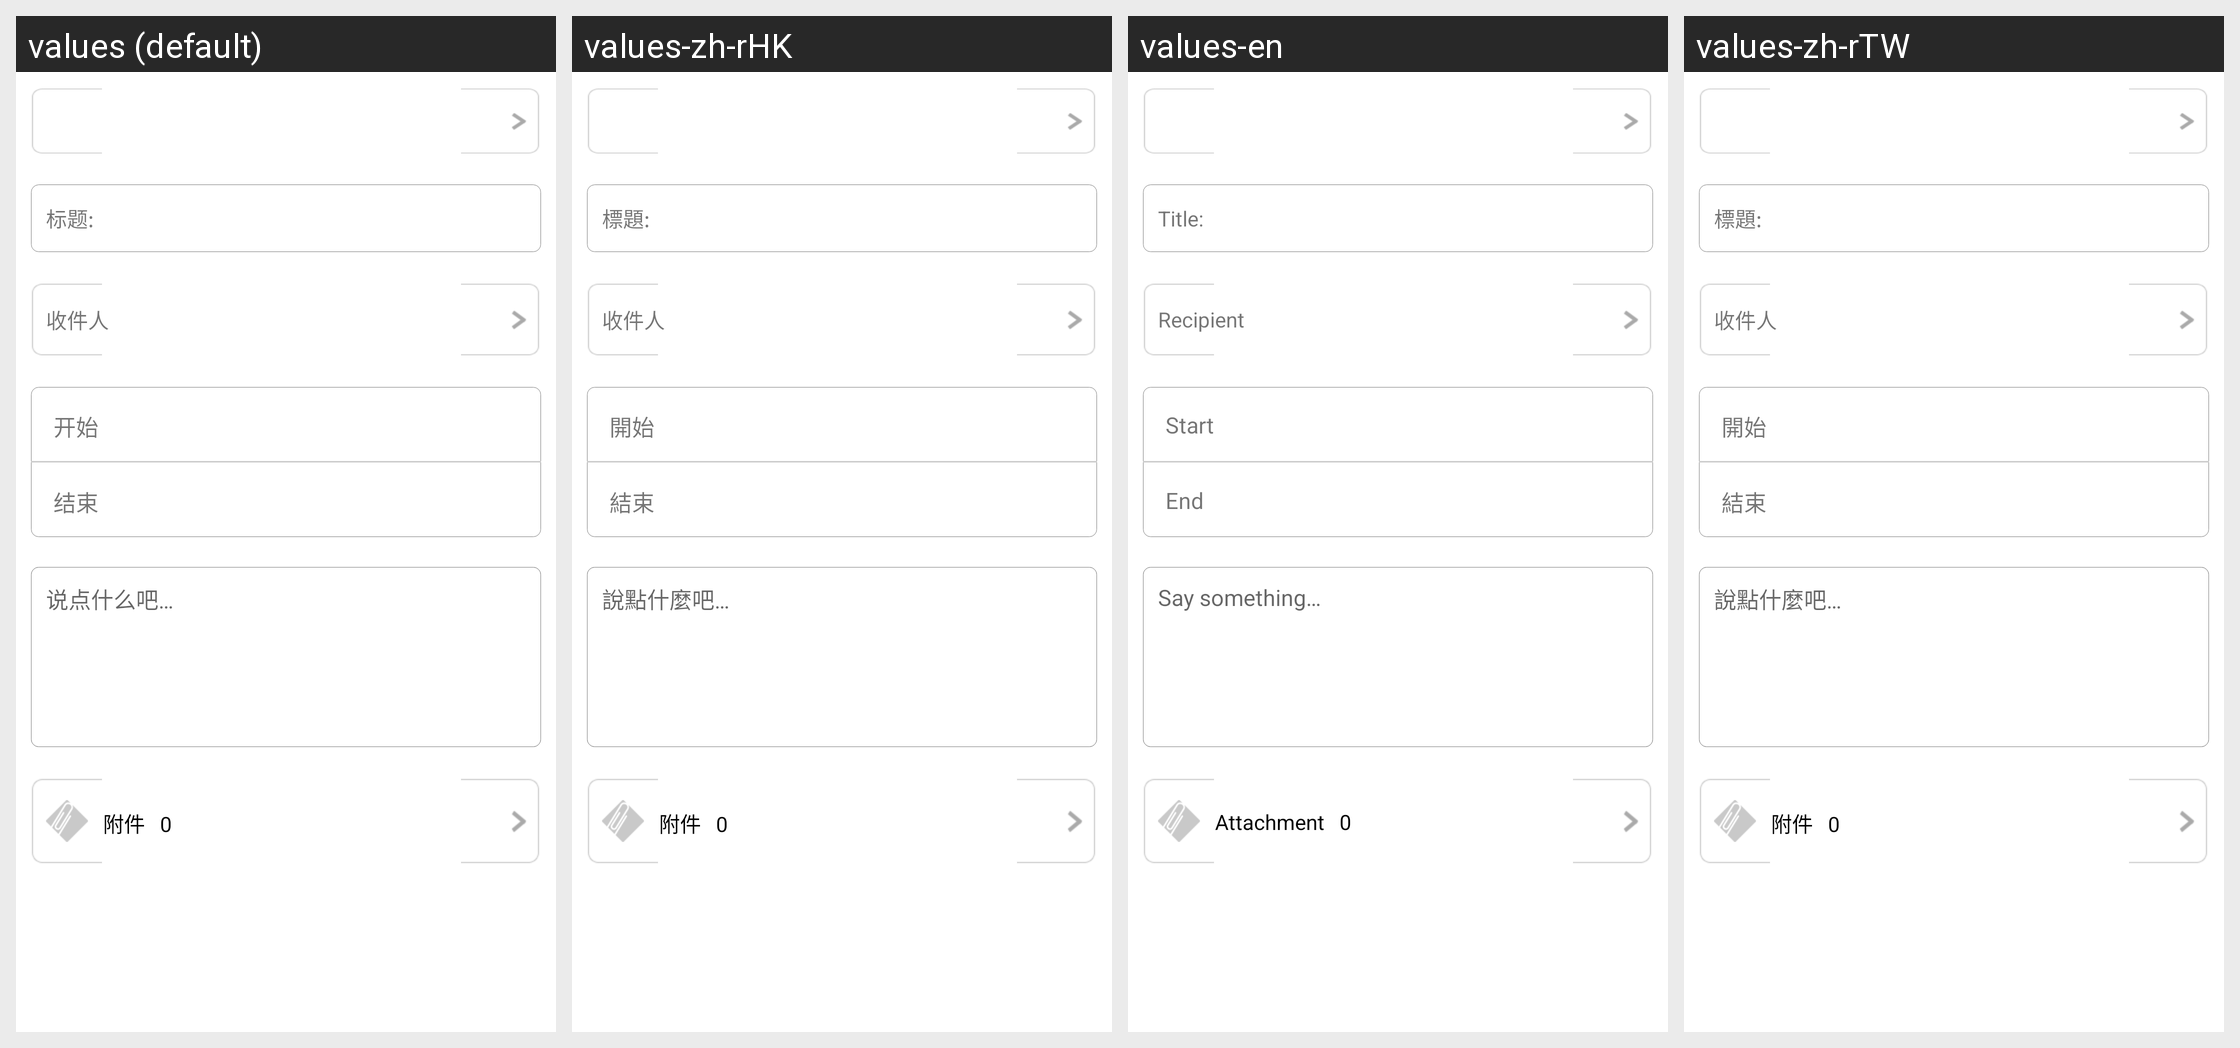

Translations of the strings shown on this Android screen, per locale in the grid:
Android screen res/layout/leave_application_add.xml rendered under 4 locales, left to right: values (default), values-zh-rHK, values-en, values-zh-rTW. Device: Nexus 5 (rendered at 1080×1920; each locale shown at half size, 540×960, under a caption strip naming it); theme Theme.MaterialComponents.DayNight.NoActionBar.
Strings drawn on this screen, with the default value and each locale's value (text and hints the layout hard-codes, and strings that could not be matched under every locale, appear in the picture but are not listed):

diary_title
  values: 标题:
  values-zh-rHK: 標題:
  values-en: Title:
  values-zh-rTW: 標題:

addressee
  values: 收件人
  values-zh-rHK: 收件人
  values-en: Recipient
  values-zh-rTW: 收件人

start
  values: 开始
  values-zh-rHK: 開始
  values-en: Start
  values-zh-rTW: 開始

end
  values: 结束
  values-zh-rHK: 結束
  values-en: End
  values-zh-rTW: 結束

leave_saySomething
  values: 说点什么吧…
  values-zh-rHK: 說點什麼吧…
  values-en: Say something…
  values-zh-rTW: 說點什麼吧…

attachment
  values: 附件
  values-zh-rHK: 附件
  values-en: Attachment
  values-zh-rTW: 附件
